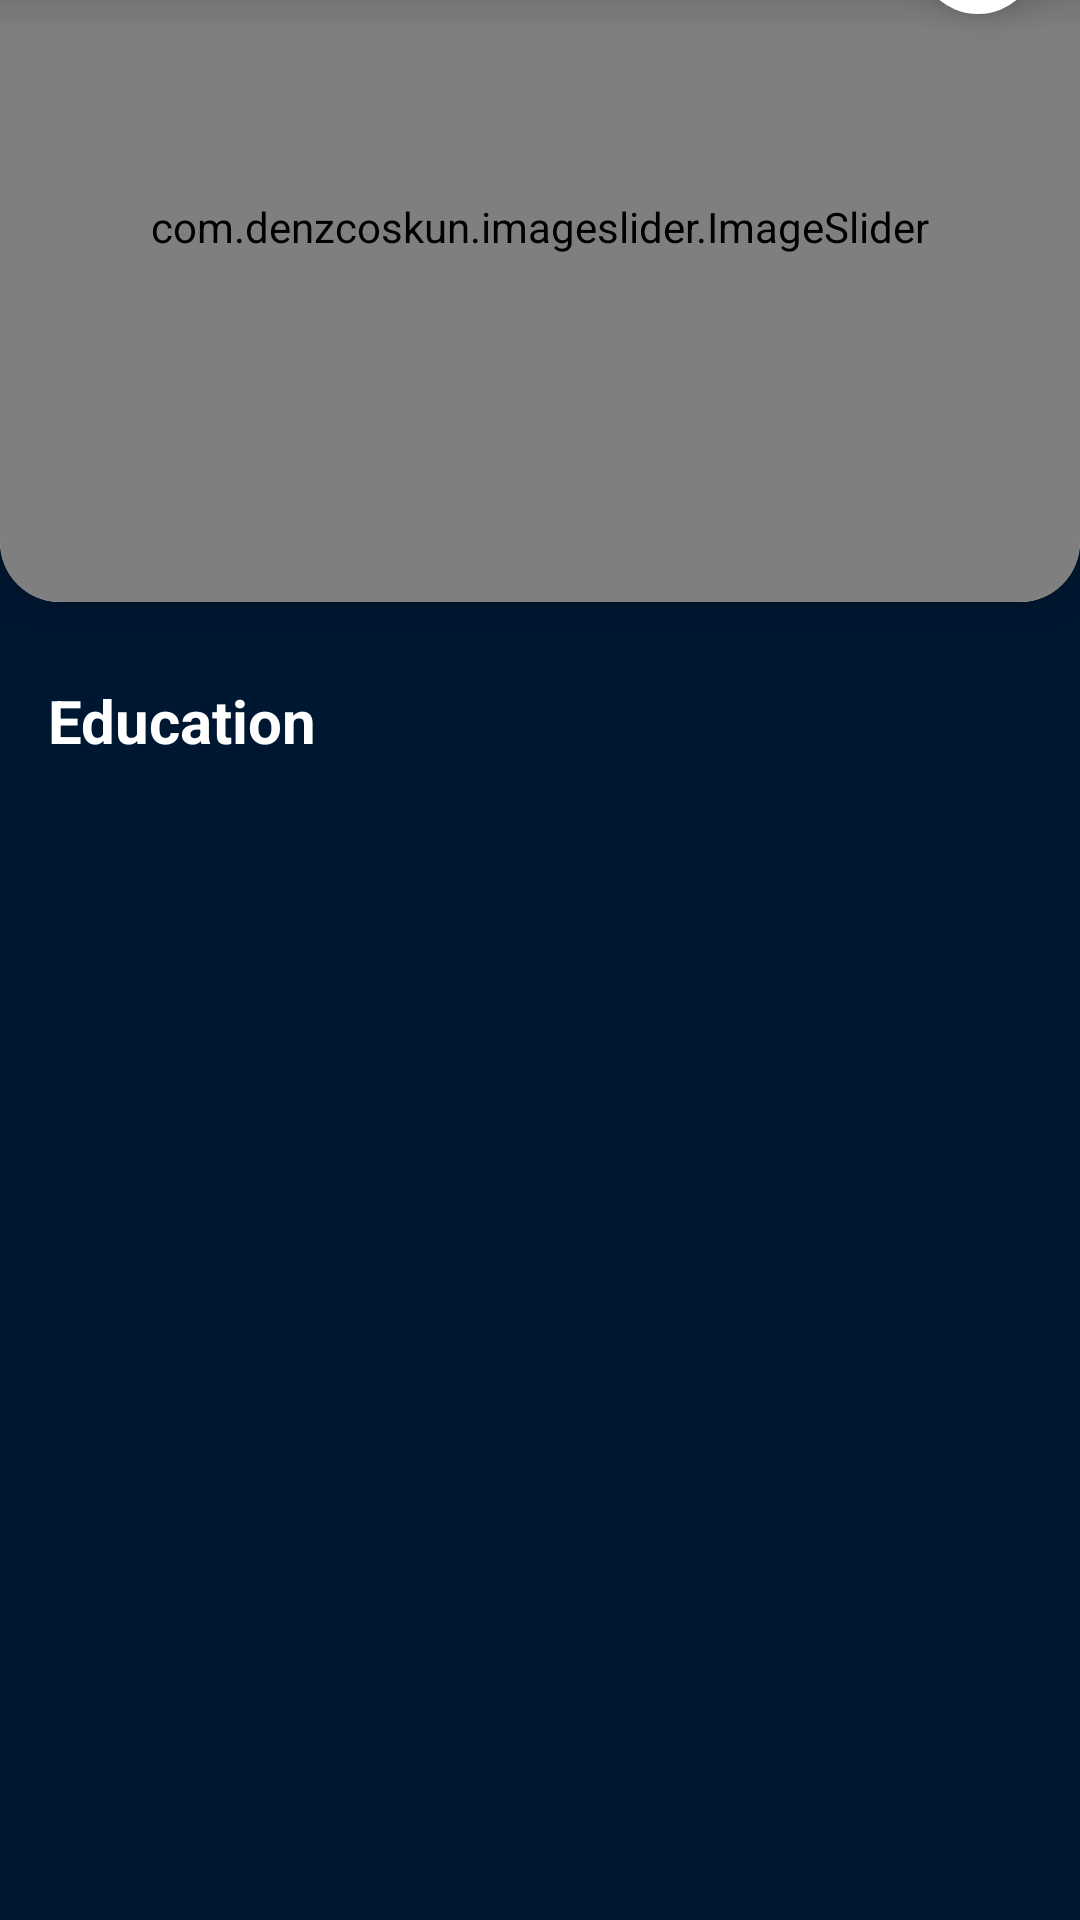

Android layout source for this screen:
<!-- AndroidManifest.xml: application theme Theme.Capstone -->
<!-- res/layout/fragment_home.xml -->
<?xml version="1.0" encoding="utf-8"?>
<androidx.constraintlayout.widget.ConstraintLayout xmlns:android="http://schemas.android.com/apk/res/android"
    xmlns:app="http://schemas.android.com/apk/res-auto"
    xmlns:tools="http://schemas.android.com/tools"
    android:layout_width="match_parent"
    android:layout_height="match_parent"
    android:fitsSystemWindows="true"
    android:background="@color/blue_background3"
    tools:context=".view.fragment.HomeFragment">

    
    <androidx.cardview.widget.CardView
        android:id="@+id/cardView"
        android:layout_width="match_parent"
        android:layout_height="250dp"
        android:layout_marginTop="0dp"
        android:layout_marginBottom="26dp"
        app:cardCornerRadius="20dp"
        app:cardElevation="8dp"
        app:layout_constraintBottom_toTopOf="@+id/textView"
        app:layout_constraintEnd_toEndOf="parent"
        app:layout_constraintStart_toStartOf="parent"
        app:layout_constraintTop_toTopOf="parent">

        <FrameLayout
            android:layout_width="match_parent"
            android:layout_height="match_parent">

            <com.denzcoskun.imageslider.ImageSlider
                android:id="@+id/imageSlider"
                android:layout_width="match_parent"
                android:layout_height="match_parent"
                app:iss_auto_cycle="true"
                app:iss_corner_radius="5"
                app:iss_delay="2000"
                app:iss_error_image="@android:color/darker_gray"
                app:iss_period="2500"
                app:iss_placeholder="@android:color/darker_gray"
                app:iss_selected_dot="@drawable/default_selected_dot"
                app:iss_unselected_dot="@drawable/default_unselected_dot"
                tools:ignore="MissingConstraints" />

            <View
                android:layout_width="match_parent"
                android:layout_height="60dp"
                android:background="@drawable/top_gradient" />

            <com.google.android.material.floatingactionbutton.FloatingActionButton
                android:id="@+id/fab_logout"
                android:layout_width="wrap_content"
                android:layout_height="wrap_content"
                android:layout_gravity="top|end"
                android:layout_margin="10dp"
                android:importantForAccessibility="no"
                android:src="@drawable/ic_logout"
                app:borderWidth="0dp"
                app:elevation="8dp"
                app:fabSize="mini"
                app:tint="@null" />
        </FrameLayout>

    </androidx.cardview.widget.CardView>

    <ProgressBar
        android:id="@+id/progress_bar"
        style="?android:attr/progressBarStyle"
        android:layout_width="wrap_content"
        android:layout_height="wrap_content"
        android:indeterminateTint="?attr/colorPrimaryVariant"
        android:visibility="gone"
        app:layout_constraintBottom_toBottomOf="parent"
        app:layout_constraintEnd_toEndOf="parent"
        app:layout_constraintStart_toStartOf="parent"
        app:layout_constraintTop_toTopOf="parent"
        tools:visibility="visible" />

    <TextView
        android:id="@+id/textView"
        android:layout_width="wrap_content"
        android:layout_height="wrap_content"
        android:layout_marginStart="16dp"
        android:layout_marginBottom="436dp"
        android:text="Education"
        android:textSize="20dp"
        android:textStyle="bold"
        android:textColor="@color/white"
        app:layout_constraintBottom_toBottomOf="parent"
        app:layout_constraintStart_toStartOf="parent"
        app:layout_constraintTop_toBottomOf="@+id/cardView" />

    <FrameLayout
        android:layout_width="match_parent"
        android:layout_height="0dp"
        app:layout_constraintBottom_toBottomOf="parent"
        app:layout_constraintTop_toBottomOf="@+id/textView">

        <androidx.recyclerview.widget.RecyclerView
            android:id="@+id/recyclerViewEducation"
            android:layout_width="match_parent"
            android:layout_height="match_parent"
            tools:listitem="@layout/list_item"/>
    </FrameLayout>

</androidx.constraintlayout.widget.ConstraintLayout>
<!-- res/layout/list_item.xml (included above) -->
<?xml version="1.0" encoding="utf-8"?>
<androidx.cardview.widget.CardView
    xmlns:android="http://schemas.android.com/apk/res/android"
    xmlns:app="http://schemas.android.com/apk/res-auto"
    android:layout_width="match_parent"
    android:layout_height="wrap_content"
    android:layout_margin="15dp"
    app:cardCornerRadius="20dp"
    app:cardElevation="10dp">

    <androidx.constraintlayout.widget.ConstraintLayout
        android:id="@+id/item_fitnes"
        android:layout_width="match_parent"
        android:layout_height="wrap_content">

        <androidx.cardview.widget.CardView
            android:id="@+id/cd_imageView"
            android:layout_width="match_parent"
            android:layout_height="wrap_content"

            app:cardCornerRadius="20dp"
            app:layout_constraintEnd_toEndOf="parent"
            app:layout_constraintStart_toStartOf="parent"
            app:layout_constraintTop_toTopOf="parent">

            <ImageView
                android:id="@+id/iv_preview"
                android:layout_width="match_parent"
                android:layout_height="200dp"
                android:scaleType="centerCrop"
                android:transitionName="profile"
                app:layout_constraintEnd_toEndOf="parent"
                app:layout_constraintStart_toStartOf="parent"
                app:layout_constraintTop_toTopOf="parent"
                app:srcCompat="@drawable/ic_place_holder"
                android:importantForAccessibility="no" />

            <View
                android:layout_width="match_parent"
                android:layout_height="60dp"
                android:background="@drawable/top_gradient" />

            <TextView
                android:id="@+id/usernameTextView"
                android:layout_width="match_parent"
                android:layout_height="wrap_content"
                android:layout_marginStart="10dp"
                android:layout_marginTop="10dp"
                android:paddingBottom="8dp"
                android:text="@string/tittle"
                android:transitionName="name"
                android:textColor="@color/white"
                android:textSize="20sp"
                android:textStyle="bold"
                app:layout_constraintEnd_toEndOf="parent"
                app:layout_constraintStart_toStartOf="parent"
                app:layout_constraintTop_toBottomOf="@+id/cd_imageView" />

        </androidx.cardview.widget.CardView>


    </androidx.constraintlayout.widget.ConstraintLayout>

</androidx.cardview.widget.CardView>
<!-- resources referenced by this layout -->
<resources>
  <color name="blue_background3">#001732</color>
  <color name="white">#FFFFFFFF</color>
  <!-- drawable ic_logout (drawable) -->
  <vector android:autoMirrored="true" android:height="24dp"
      android:tint="@color/blue_background" android:viewportHeight="24"
      android:viewportWidth="24" android:width="24dp" xmlns:android="http://schemas.android.com/apk/res/android">
      <path android:fillColor="@color/blue_background" android:pathData="M17,7l-1.41,1.41L18.17,11H8v2h10.17l-2.58,2.58L17,17l5,-5zM4,5h8V3H4c-1.1,0 -2,0.9 -2,2v14c0,1.1 0.9,2 2,2h8v-2H4V5z"/>
  </vector>
  <!-- drawable top_gradient (drawable) -->
  <shape xmlns:android="http://schemas.android.com/apk/res/android">
      <gradient
          android:startColor="#80000000"
      android:endColor="@android:color/transparent"
      android:angle="-90"/>
  </shape>
  <string name="tittle">Judul</string>
  <style name="Theme.Capstone" parent="Theme.MaterialComponents.DayNight.NoActionBar">
          
          <item name="colorPrimary">@color/blue</item>
          <item name="colorPrimaryVariant">@color/black</item>
  
          
          <item name="android:statusBarColor">@android:color/transparent</item>
  
          
          <item name="colorSecondary">@color/white</item>
          <item name="colorOnSecondary">@color/white</item>
  
          
          <item name="android:windowActivityTransitions">true</item>
          <item name="android:windowEnterTransition">@android:transition/explode</item>
          <item name="android:windowExitTransition">@android:transition/explode</item>
  
          
          <item name="android:windowLightStatusBar">true</item>
      </style>
  <color name="blue_background">#0A2647</color>
  <color name="blue">#0078FF</color>
  <color name="black">#FF000000</color>
</resources>
